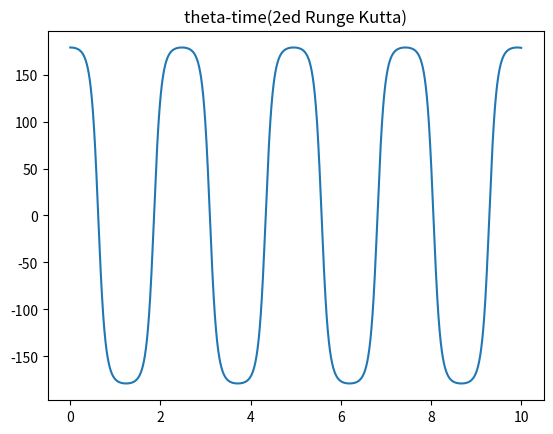
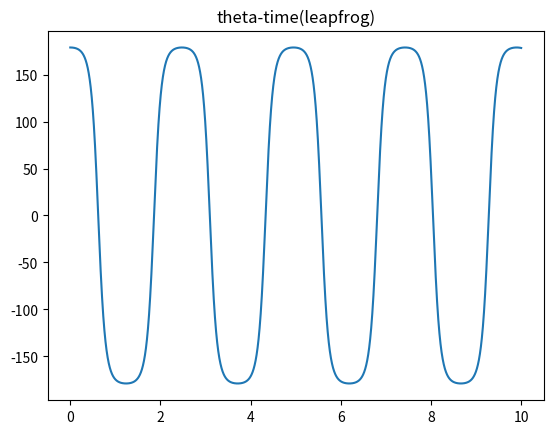
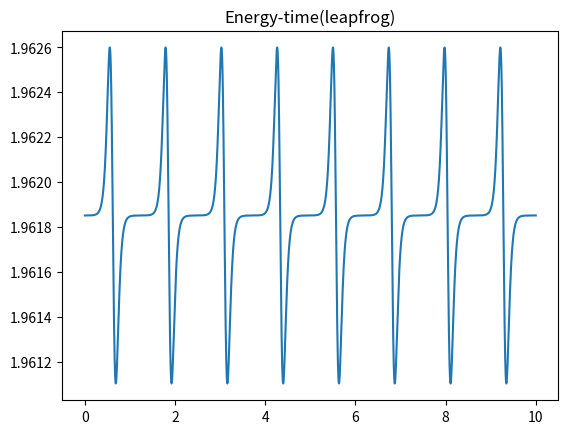
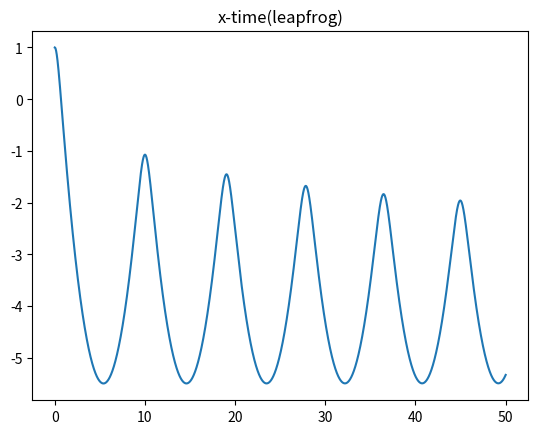
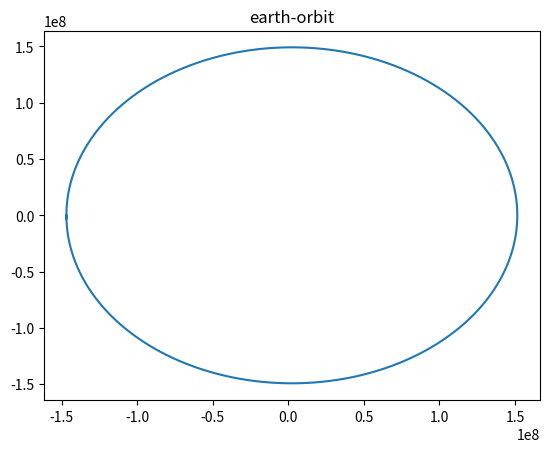
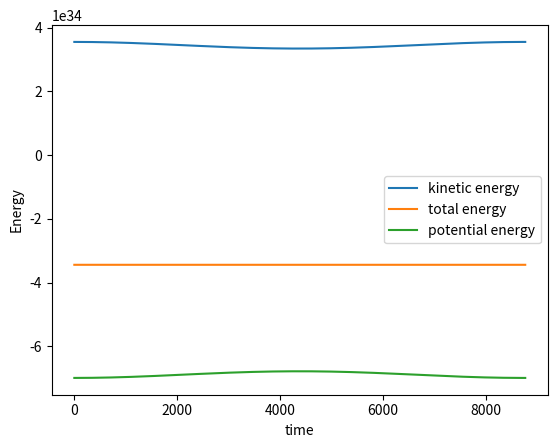

Write the Python code that produced these figures, in order.
# -*- coding: utf-8 -*-
"""
Created on Sun May 16 10:42:12 2021

@author: 陳忨詠
"""
import numpy as np
import matplotlib.pyplot as plt
from scipy.integrate import odeint


def NLRK2(l,theta0,t0,tf,N):   
    h=(tf-t0)/N
    theta00=(theta0/180)*np.pi
    theta=[theta00]
    omega0=0
    omega=[omega0]
    xt=[t0]
    theta0=0
    tt=0   
    for i in range(0,N):
        k11=h*omega[i]
        k1=h*-(9.81/l)*np.sin(theta[i])
        
        k22=h*(omega[i]+0.5*k1)
        k2=h*-(9.81/l)*np.sin(theta[i]+0.5*k11)
    
        thta=theta[i]+k22
        theta.append(thta)
        omg=omega[i]+k2
        omega.append(omg)        
        tt=tt+h
        xt.append(tt)
    return xt,theta
    
t,theta=NLRK2(0.1,179,0,10,10000) 
angle=[179]
for i in range(10000):
    degree=theta[i]*180/np.pi
    angle.append(degree)
plt.figure()
plt.title('theta-time(2ed Runge Kutta)')
plt.plot(t,angle)


def LFM(l,theta0,t0,tf,N):   
    h=(tf-t0)/N
    theta00=(theta0/180)*np.pi
    theta=[theta00]
    omega0=0
    omega=[]
    xt=[t0]
    theta0=0
    tt=0   
    kt0=omega0+(h/2)*-(9.81/l)*np.sin(theta[0])
    omega.append(kt0)
    
    for i in range(0,N):
        k11=theta[i]+h*omega[i]
        theta.append(k11)
        k1=omega[i]+h*-(9.81/l)*np.sin(theta[i+1])
        omega.append(k1)        
        tt=tt+h
        xt.append(tt)
    return xt,theta
    
t,theta=LFM(0.1,179,0,10,10000) 
angle=[179]
for i in range(10000):
    degree=theta[i]*180/np.pi
    angle.append(degree)
plt.figure()
plt.title('theta-time(leapfrog)')
plt.plot(t,angle)


def ENLFM(l,theta0,t0,tf,N):   
    h=(tf-t0)/N
    theta00=(theta0/180)*np.pi
    theta=[theta00]
    omega0=0
    omega=[]
    xt=[t0]
    Energy=[1*9.81*l*(1-np.cos((179/180)*np.pi))]  #質量設1公斤
    theta0=0
    tt=0   
    kt0=omega0+(h/2)*-(9.81/l)*np.sin(theta[0])
    omega.append(kt0)
    
    for i in range(0,N):
        k11=theta[i]+h*omega[i]
        theta.append(k11)
        k1=omega[i]+h*-(9.81/l)*np.sin(theta[i+1])
        omega.append(k1) 
        E=(0.5*1*(l*omega[i+1])**2)+1*9.81*l*(1-np.cos(theta[i+1]))
        Energy.append(E)
        tt=tt+h
        xt.append(tt)
    return xt,theta,Energy
    
t,theta,Energy=ENLFM(0.1,179,0,10,100000) 
angle=[179]
for i in range(100000):
    degree=theta[i]*180/np.pi
    angle.append(degree)

plt.figure()
plt.title('Energy-time(leapfrog)')
plt.plot(t,Energy)

#1(b) 首先從能量的週期有8個,剛好為此時段內角度週期(4)的兩倍,
#也就是能量的誤差為從起始到角度的半周期為一個週期,因角度在半周期
#時計算能量的條件與起始一樣,故能量誤差週期為角度週期的一半
#接著可以發現能量誤差在前半週期是從平衡點變大,是因為使用leapfrog
#方法使得該點位置所對應到的速度為下半步所對應到的數值,使的能量誤差
#不斷累積,且累積速度會愈來越慢,直到能量誤差週期的一半,這時的能量條件與
#初始條件一樣,但初始條件是沒有初速度的,在能量半周期的一開始因為當速度為零時
#其位置還沒達到平衡點,所以能量會比原本少,接著做一樣的循環到底

#2.(b)

def LFM(x0,t0,tf,h):   
    N=int((tf-t0)/h)
    x=[x0]
    v=[]
    xt=[t0]
    tt=0   
    v0=0+(h/2)*(0**2-1-5)
    v.append(v0)
    
    for i in range(0,N):
        xx=x[i]+h*v[i]
        x.append(xx)
        vv=v[i]+h*((v[i]**2)-x[i+1]-5)
        v.append(vv)        
        tt=tt+h
        xt.append(tt)
    return xt,x
    
t,x=LFM(1,0,50,0.001) 

plt.figure()
plt.title('x-time(leapfrog)')
plt.plot(t,x)


#3(a)(b)

def VM(x0,y0,vx0,vy0,t0,tf,h):   
    N=int(tf/h) 
    G=8.65*10**-13
    M=1.989*(10**30)
    XX=[x0]
    YY=[y0]
    VX=[]
    VY=[]
    VX1=[vx0]
    VY1=[vy0]
    xt=[t0]
    vxt0=vx0+0.5*h*(-G*M*XX[0]/abs((XX[0]**2+YY[0]**2)**1.5))
    VX.append(vxt0)
    vyt0=vy0+0.5*h*(-G*M*YY[0]/abs((XX[0]**2+YY[0]**2)**1.5))
    VY.append(vyt0)
    tt=0
    
    for i in range(0,N):
        xx=XX[i]+h*(VX[i])
        XX.append(xx)        
        yy=YY[i]+h*(VY[i])
        YY.append(yy)       
        kx=h*(-G*M*XX[i+1]/(abs(XX[i+1]**2+YY[i+1]**2)**1.5))
        vx1=VX[i]+0.5*kx
        VX1.append(vx1)
        vx2=VX[i]+kx
        VX.append(vx2)       
        ky=h*(-G*M*YY[i+1]/(abs(XX[i+1]**2+YY[i+1]**2)**1.5))
        vy1=VY[i]+0.5*ky
        VY1.append(vy1)
        vy2=VY[i]+ky
        VY.append(vy2)
        tt=tt+h
        xt.append(tt)
    return xt,XX,YY,VX,VX1,VY,VY1
    
t,x,y,vx,vx1,vy,vy1=VM(-(1.47*10**8),0,0,-1.09*10**5,0,8760,1)
plt.figure()
plt.title('earth-orbit')
plt.plot(x,y)

def EVM(x0,y0,vx0,vy0,t0,tf,h):   
    N=int(tf/h) 
    G=8.65*10**-13
    M=1.989*(10**30)
    m=5.9722*10**24
    PE=[]
    KE=[]
    TE=[]
    XX=[x0]
    YY=[y0]
    VX=[]
    VY=[]
    VX1=[vx0]
    VY1=[vy0]
    xt=[t0]
    vxt0=vx0+0.5*h*(-G*M*XX[0]/abs((XX[0]**2+YY[0]**2)**1.5))
    VX.append(vxt0)
    vyt0=vy0+0.5*h*(-G*M*YY[0]/abs((XX[0]**2+YY[0]**2)**1.5))
    VY.append(vyt0)
    PE0=-G*M*m/abs(XX[0]**2+YY[0]**2)**0.5    
    PE.append(PE0)
    KE0=0.5*m*(vx0**2+vy0**2)
    KE.append(KE0)
    TE0=PE0+KE0
    TE.append(TE0)
    tt=0
    
    for i in range(0,N):
        xx=XX[i]+h*(VX[i])
        XX.append(xx)        
        yy=YY[i]+h*(VY[i])
        YY.append(yy)       
        kx=h*(-G*M*XX[i+1]/(abs(XX[i+1]**2+YY[i+1]**2)**1.5))
        vx1=VX[i]+0.5*kx
        VX1.append(vx1)
        vx2=VX[i]+kx
        VX.append(vx2)       
        ky=h*(-G*M*YY[i+1]/(abs(XX[i+1]**2+YY[i+1]**2)**1.5))
        vy1=VY[i]+0.5*ky
        VY1.append(vy1)
        vy2=VY[i]+ky
        VY.append(vy2)
        PEE=-G*M*m/abs(XX[i+1]**2+YY[i+1]**2)**0.5
        PE.append(PEE)
        KEE=0.5*m*((vx1**2)+(vy1**2))
        KE.append(KEE)
        TEE=PEE+KEE
        TE.append(TEE)
        tt=tt+h
        xt.append(tt)
    return xt,PE,KE,TE
    
t,PE,KE,TE=EVM(-(1.47*10**8),0,0,-1.09*10**5,0,8760,1)
plt.figure()
plt.plot(t,KE, label='kinetic energy')
plt.plot(t,TE, label='total energy')
plt.plot(t,PE, label='potential energy')
plt.xlabel('time')
plt.ylabel('Energy')
plt.legend()
plt.show()
#3.(c)
#受萬有引力且不受外力影響的物體運動,可以預期其總能會是位能的一半,其圖表也大約看得出來
#假設我從外太空往-z軸方向看地球公轉是逆時針,則+z軸方向則是會順時針,且往+z軸方向會等價於
#往-z軸方向看的時間逆行運動,又物理客觀事實應相同且行星運動為周期性的,故一定會回到原點(當然用verlet的方法也是原因之一)


